Dataset: image-classification-computer-vision (GitHub, luismiguuel/image-classification-computer-vision). Classes: asphalt, belgian blocks, off-road.

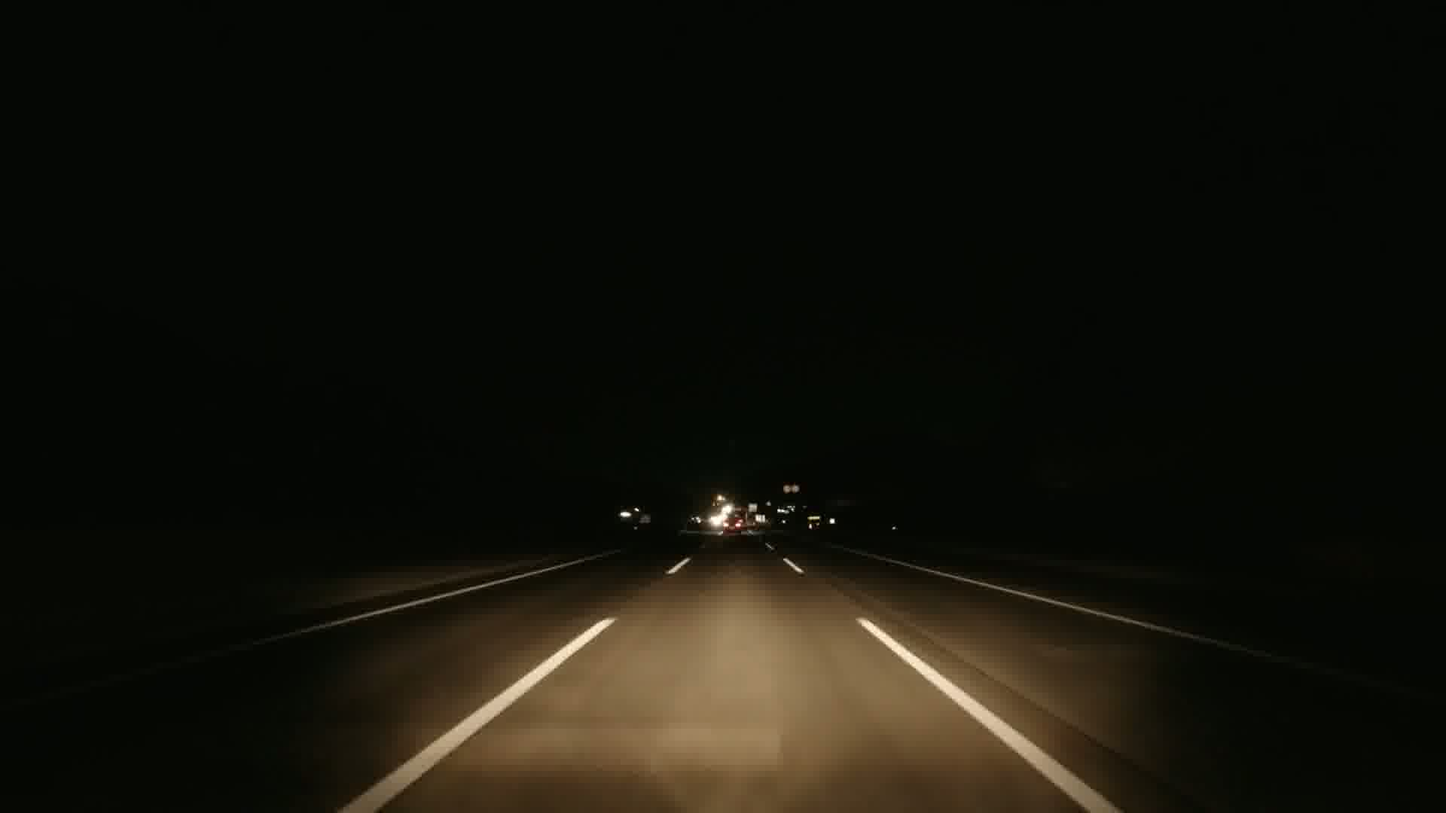
Label: asphalt

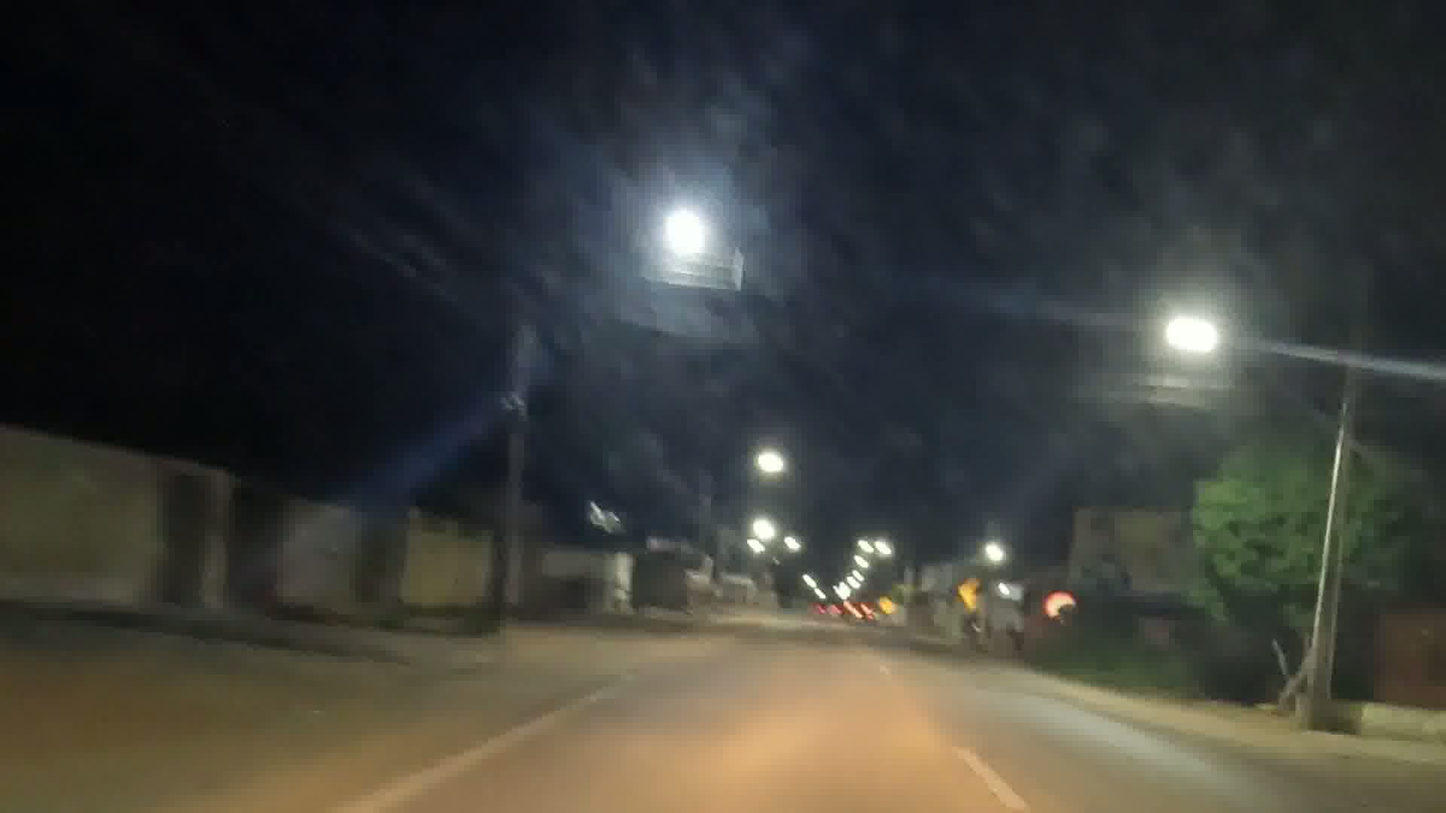
Label: asphalt

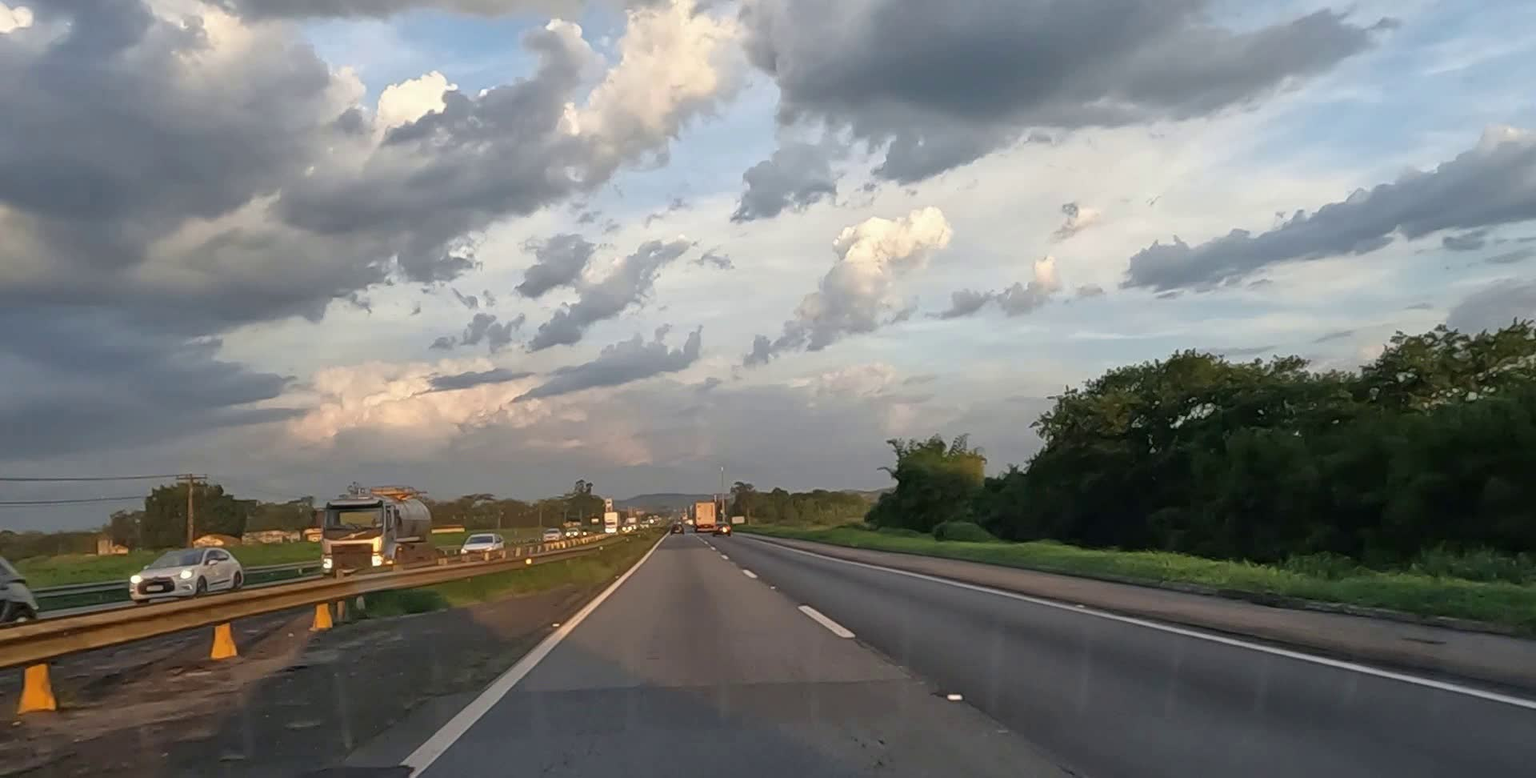
Label: asphalt

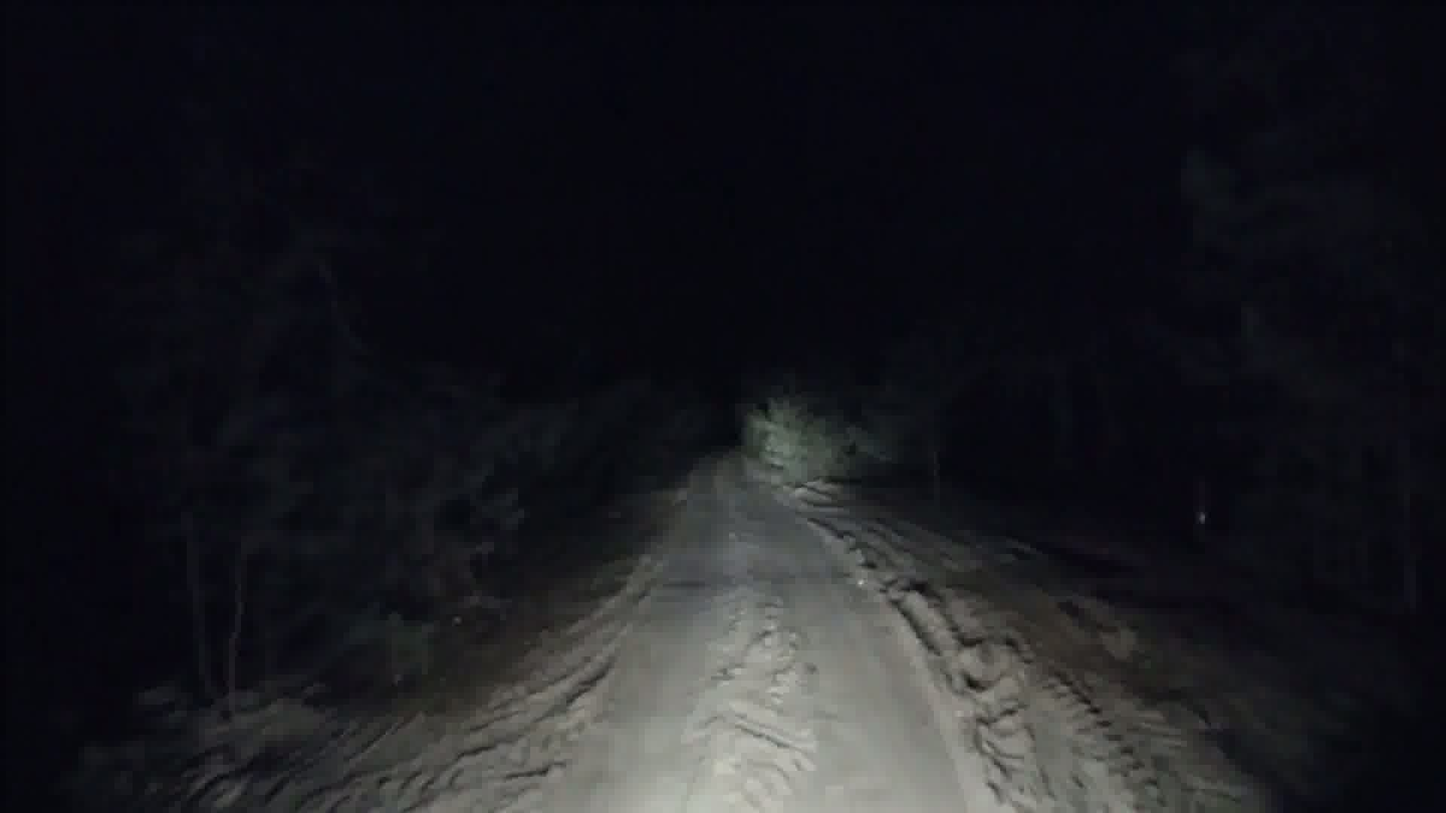
Label: off-road

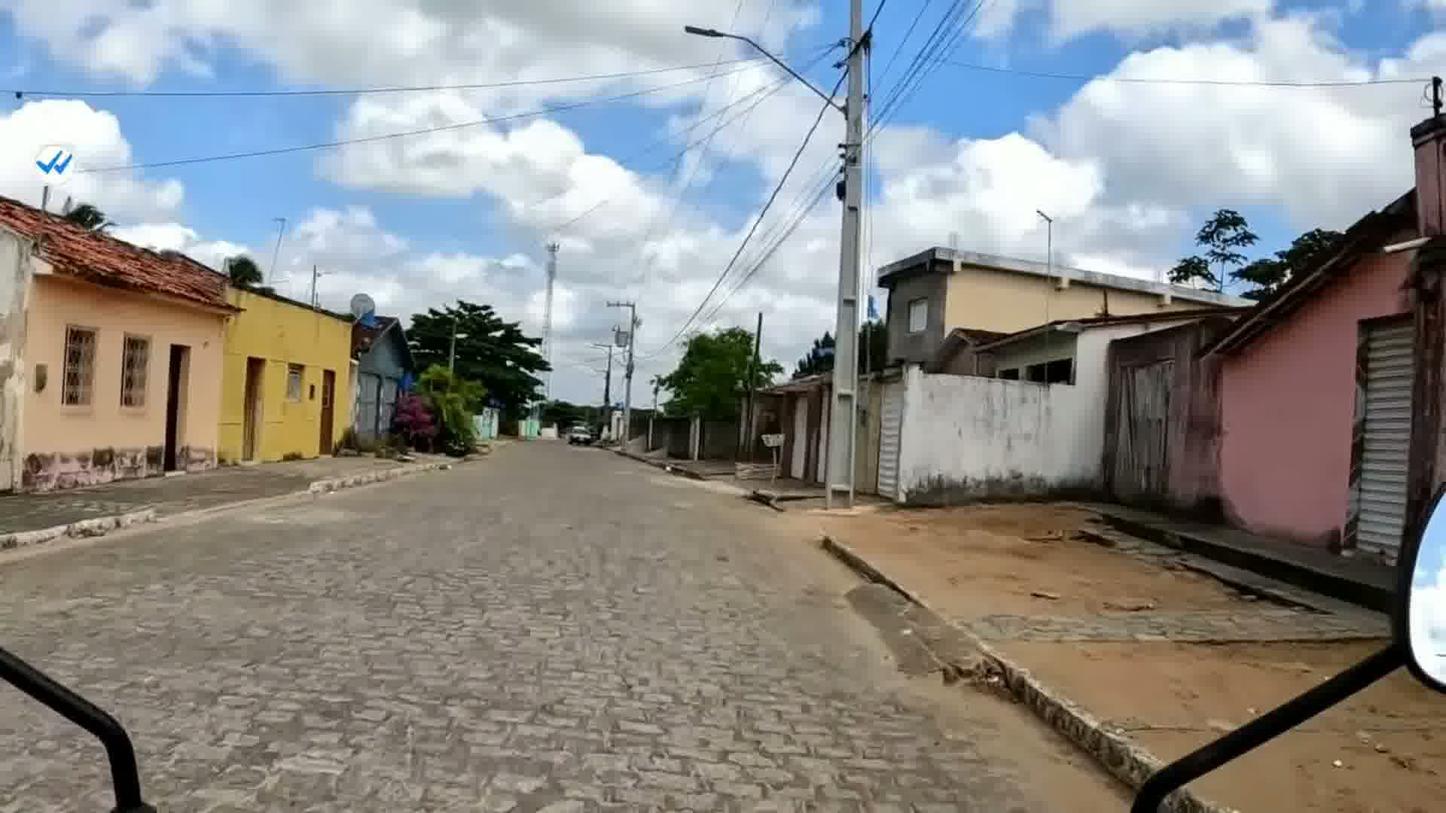
Label: belgian blocks

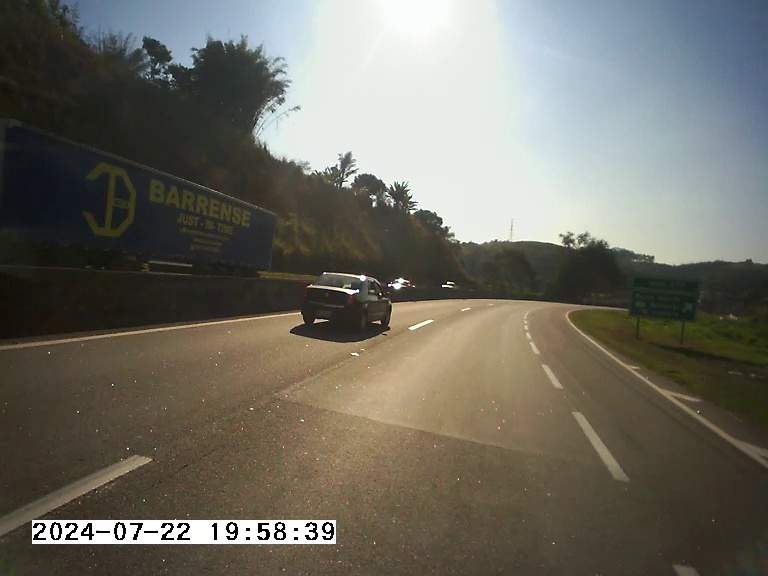
Label: asphalt
